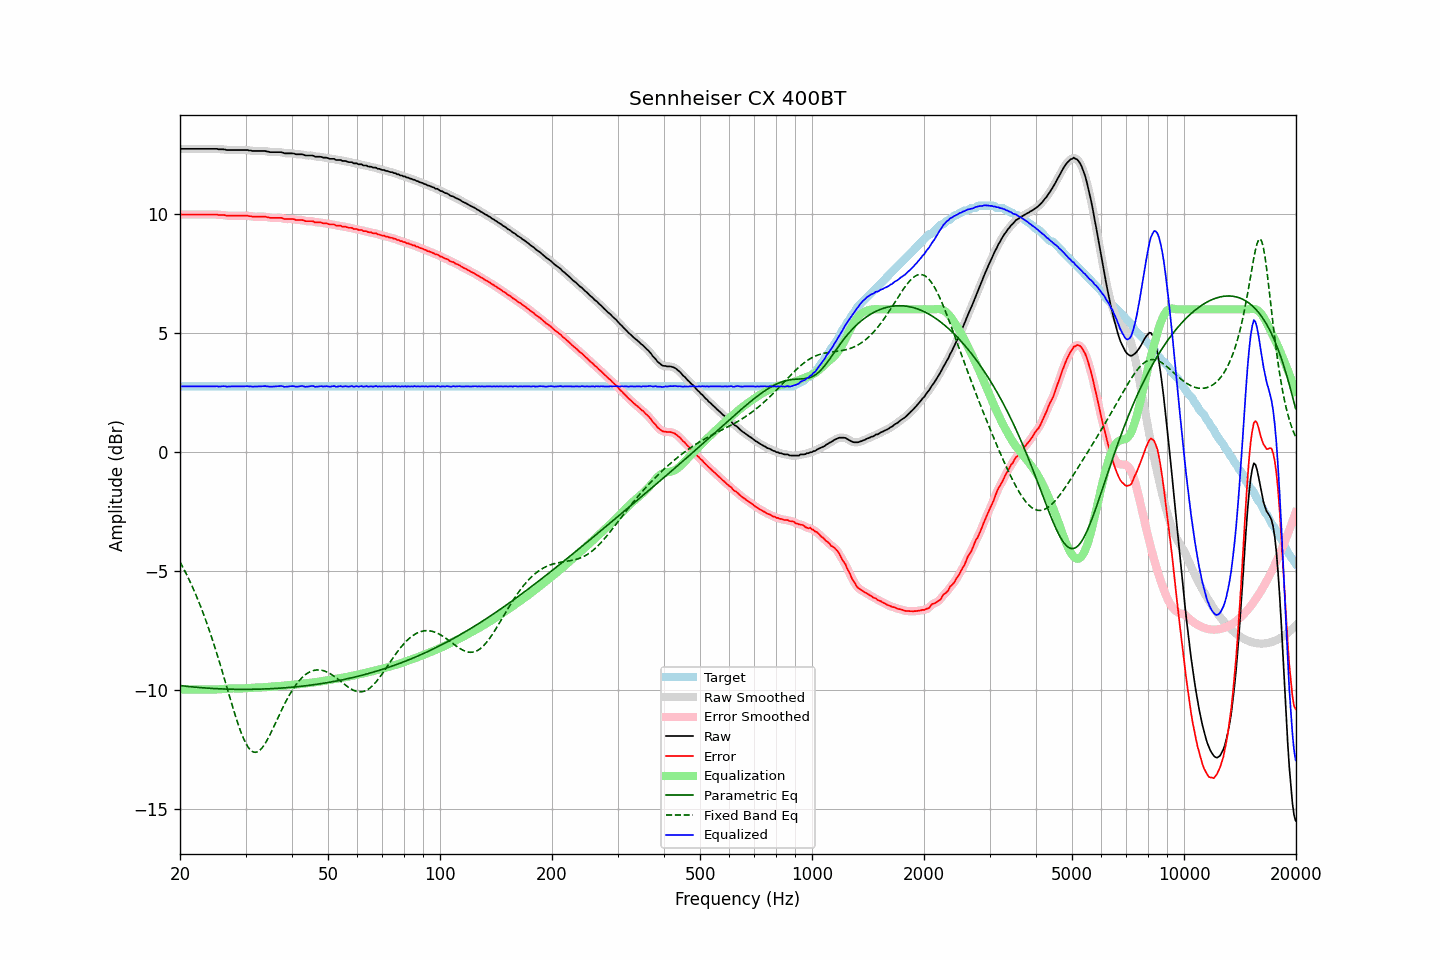

Source data for this figure (header and first rows):
frequency, raw, error, smoothed, error_smoothed, equalization, parametric_eq, fixed_band_eq, equalized_raw, equalized_smoothed, target
20.00, 12.75, 9.99, 12.75, 9.99, -9.99, -9.82, -4.62, 2.76, 2.76, 2.76
20.20, 12.75, 9.99, 12.75, 9.99, -9.99, -9.83, -4.75, 2.76, 2.76, 2.76
20.40, 12.75, 9.99, 12.75, 9.99, -9.99, -9.84, -4.87, 2.76, 2.76, 2.76
20.61, 12.75, 9.99, 12.75, 9.99, -9.99, -9.84, -5.00, 2.76, 2.76, 2.76
20.81, 12.75, 9.99, 12.75, 9.99, -9.99, -9.85, -5.14, 2.76, 2.76, 2.76
21.02, 12.75, 9.99, 12.75, 9.99, -9.99, -9.86, -5.27, 2.76, 2.76, 2.76
21.23, 12.75, 9.99, 12.75, 9.99, -9.99, -9.87, -5.42, 2.76, 2.76, 2.76
21.44, 12.75, 9.99, 12.75, 9.99, -9.99, -9.87, -5.56, 2.76, 2.76, 2.76
21.66, 12.75, 9.99, 12.75, 9.99, -9.99, -9.88, -5.71, 2.76, 2.76, 2.76
21.87, 12.75, 9.99, 12.75, 9.99, -9.99, -9.89, -5.86, 2.76, 2.76, 2.76
22.09, 12.75, 9.99, 12.75, 9.99, -9.99, -9.89, -6.02, 2.76, 2.76, 2.76
22.31, 12.75, 9.99, 12.75, 9.99, -9.99, -9.90, -6.19, 2.76, 2.76, 2.76
22.54, 12.75, 9.99, 12.75, 9.99, -9.99, -9.90, -6.35, 2.76, 2.76, 2.76
22.76, 12.75, 9.99, 12.75, 9.99, -9.99, -9.91, -6.52, 2.76, 2.76, 2.76
22.99, 12.75, 9.99, 12.75, 9.99, -9.99, -9.91, -6.70, 2.76, 2.76, 2.76
23.22, 12.75, 9.99, 12.75, 9.99, -9.99, -9.92, -6.88, 2.76, 2.76, 2.76
23.45, 12.75, 9.99, 12.75, 9.99, -9.99, -9.92, -7.07, 2.76, 2.76, 2.76
23.69, 12.75, 9.99, 12.75, 9.99, -9.99, -9.93, -7.26, 2.76, 2.76, 2.76
23.92, 12.75, 9.99, 12.75, 9.99, -9.99, -9.93, -7.45, 2.76, 2.76, 2.76
24.16, 12.75, 9.99, 12.75, 9.99, -9.99, -9.94, -7.65, 2.76, 2.76, 2.76
24.40, 12.75, 9.99, 12.75, 9.99, -9.99, -9.94, -7.85, 2.76, 2.76, 2.76
24.65, 12.75, 9.99, 12.75, 9.99, -9.99, -9.95, -8.06, 2.76, 2.77, 2.76
24.89, 12.75, 9.99, 12.75, 9.99, -9.99, -9.95, -8.27, 2.77, 2.76, 2.76
25.14, 12.75, 9.99, 12.75, 9.98, -9.98, -9.95, -8.49, 2.77, 2.76, 2.76
25.39, 12.73, 9.97, 12.74, 9.98, -9.98, -9.96, -8.71, 2.75, 2.76, 2.76
25.65, 12.73, 9.97, 12.73, 9.97, -9.97, -9.96, -8.94, 2.76, 2.76, 2.76
25.91, 12.73, 9.97, 12.73, 9.97, -9.97, -9.96, -9.16, 2.76, 2.76, 2.76
26.16, 12.73, 9.97, 12.73, 9.97, -9.96, -9.96, -9.39, 2.77, 2.77, 2.76
26.43, 12.72, 9.96, 12.72, 9.96, -9.96, -9.97, -9.62, 2.77, 2.76, 2.76
26.69, 12.70, 9.94, 12.71, 9.95, -9.95, -9.97, -9.85, 2.75, 2.76, 2.76
26.96, 12.70, 9.94, 12.70, 9.94, -9.95, -9.97, -10.09, 2.76, 2.76, 2.76
27.23, 12.70, 9.94, 12.70, 9.94, -9.94, -9.97, -10.32, 2.76, 2.76, 2.76
27.50, 12.70, 9.94, 12.70, 9.94, -9.94, -9.97, -10.55, 2.76, 2.76, 2.76
27.77, 12.70, 9.94, 12.70, 9.94, -9.94, -9.98, -10.77, 2.76, 2.76, 2.76
28.05, 12.70, 9.94, 12.70, 9.94, -9.94, -9.98, -10.99, 2.76, 2.76, 2.76
28.33, 12.70, 9.94, 12.70, 9.94, -9.94, -9.98, -11.21, 2.76, 2.76, 2.76
28.62, 12.70, 9.94, 12.70, 9.94, -9.94, -9.98, -11.41, 2.76, 2.76, 2.76
28.90, 12.70, 9.94, 12.70, 9.94, -9.94, -9.98, -11.61, 2.76, 2.76, 2.76
29.19, 12.70, 9.94, 12.70, 9.94, -9.94, -9.98, -11.79, 2.76, 2.76, 2.76
29.48, 12.70, 9.94, 12.70, 9.94, -9.94, -9.98, -11.96, 2.76, 2.76, 2.76
29.78, 12.70, 9.94, 12.70, 9.94, -9.94, -9.98, -12.12, 2.76, 2.77, 2.76
30.08, 12.70, 9.94, 12.70, 9.94, -9.93, -9.98, -12.25, 2.77, 2.77, 2.76
30.38, 12.70, 9.94, 12.70, 9.94, -9.93, -9.98, -12.37, 2.77, 2.77, 2.76
30.68, 12.68, 9.92, 12.69, 9.93, -9.92, -9.98, -12.47, 2.76, 2.76, 2.76
30.99, 12.68, 9.92, 12.68, 9.91, -9.92, -9.98, -12.54, 2.76, 2.76, 2.76
31.30, 12.66, 9.90, 12.67, 9.91, -9.91, -9.98, -12.59, 2.75, 2.76, 2.76
31.61, 12.66, 9.90, 12.66, 9.90, -9.91, -9.98, -12.62, 2.75, 2.76, 2.76
31.93, 12.66, 9.90, 12.66, 9.90, -9.90, -9.98, -12.63, 2.76, 2.76, 2.76
32.24, 12.66, 9.90, 12.66, 9.90, -9.90, -9.97, -12.61, 2.76, 2.76, 2.76
32.57, 12.66, 9.90, 12.66, 9.90, -9.90, -9.97, -12.57, 2.76, 2.76, 2.76
32.89, 12.66, 9.90, 12.66, 9.90, -9.90, -9.97, -12.52, 2.76, 2.76, 2.76
33.22, 12.66, 9.90, 12.66, 9.90, -9.90, -9.97, -12.44, 2.77, 2.77, 2.76
33.55, 12.66, 9.90, 12.66, 9.90, -9.89, -9.97, -12.36, 2.77, 2.77, 2.76
33.89, 12.66, 9.90, 12.66, 9.90, -9.89, -9.96, -12.25, 2.78, 2.77, 2.76
34.23, 12.64, 9.88, 12.64, 9.88, -9.88, -9.96, -12.14, 2.76, 2.77, 2.76
34.57, 12.63, 9.87, 12.63, 9.87, -9.87, -9.96, -12.01, 2.76, 2.76, 2.76
34.92, 12.61, 9.85, 12.62, 9.86, -9.87, -9.95, -11.88, 2.75, 2.75, 2.76
35.27, 12.61, 9.85, 12.61, 9.85, -9.86, -9.95, -11.74, 2.75, 2.75, 2.76
35.62, 12.61, 9.85, 12.61, 9.85, -9.86, -9.95, -11.60, 2.76, 2.75, 2.76
35.97, 12.61, 9.85, 12.61, 9.85, -9.85, -9.94, -11.46, 2.76, 2.76, 2.76
... 635 more rows
